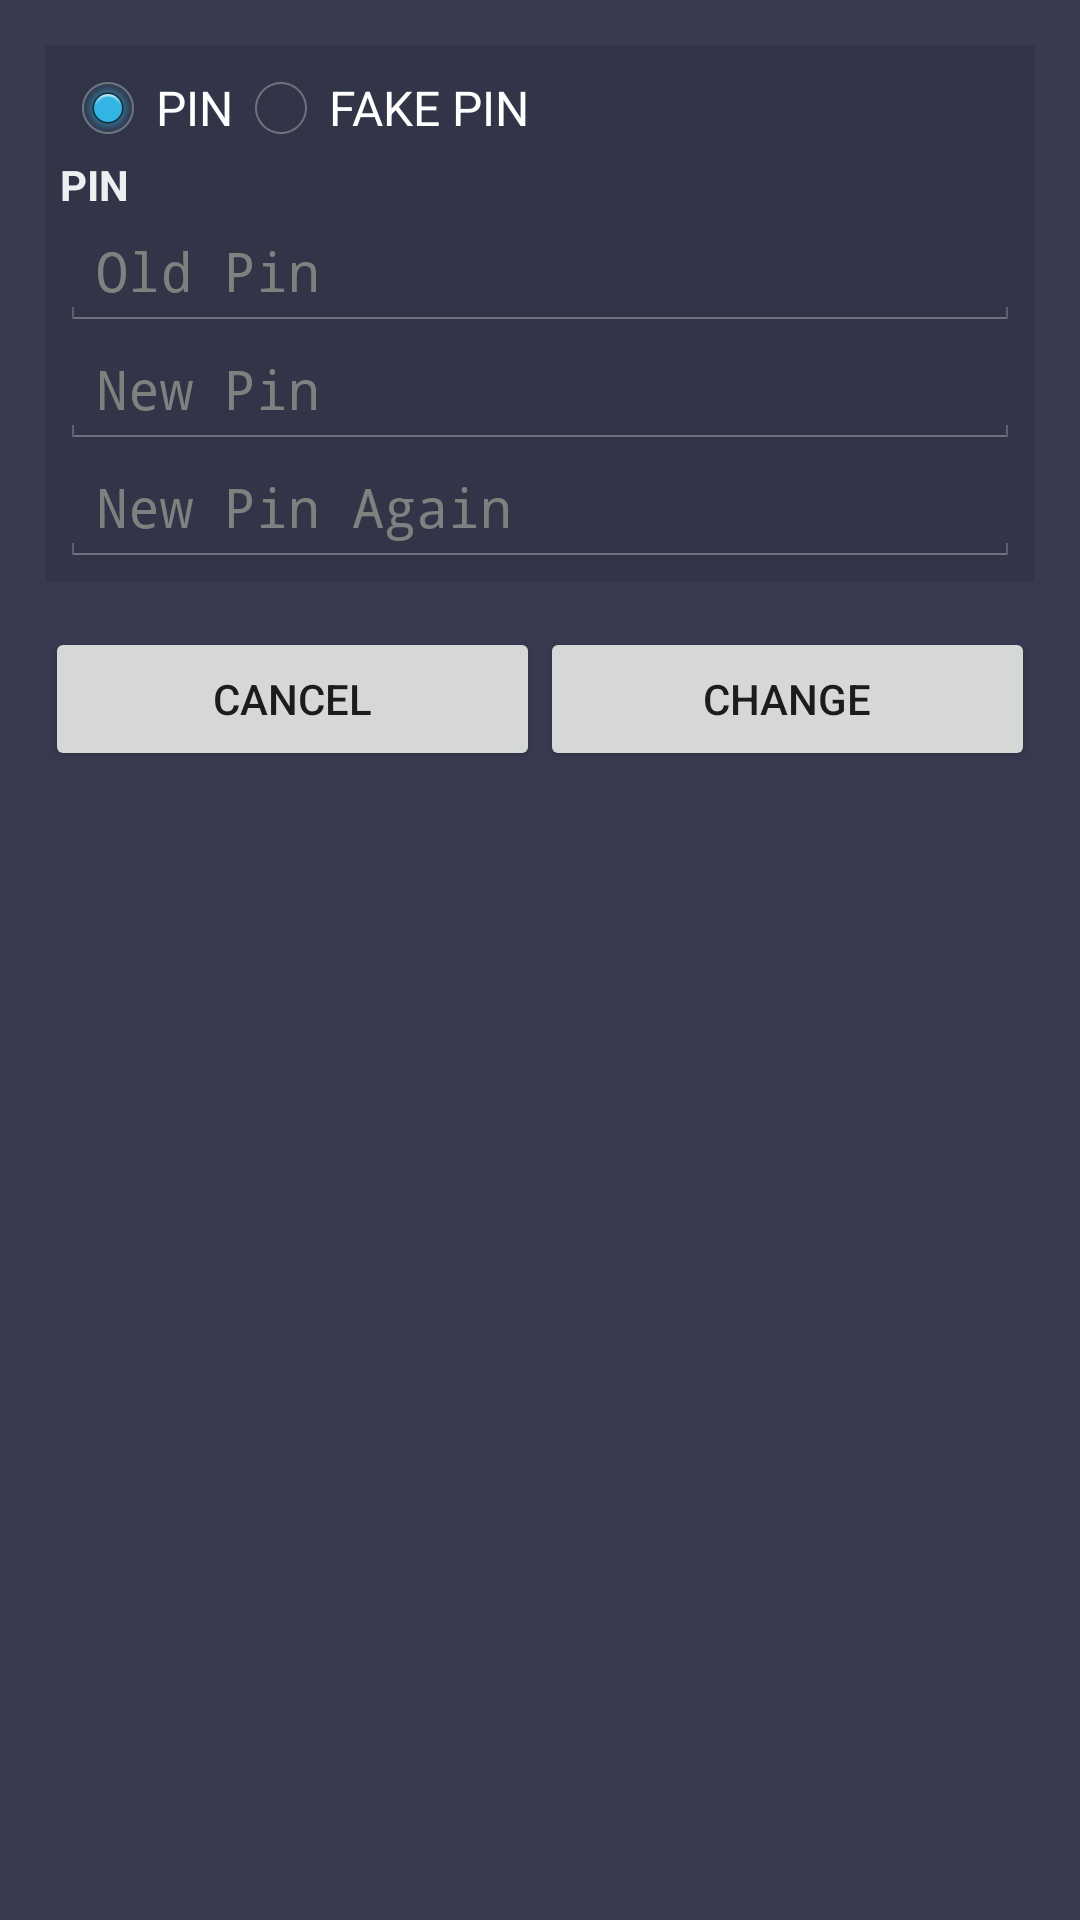

Write the Android layout XML for this screen, with the resource values it uses.
<!-- AndroidManifest.xml: application theme AppTheme -->
<!-- res/layout/activity_pindegistir.xml -->
<?xml version="1.0" encoding="utf-8"?>
<android.support.constraint.ConstraintLayout xmlns:android="http://schemas.android.com/apk/res/android"
    xmlns:app="http://schemas.android.com/apk/res-auto"
    xmlns:tools="http://schemas.android.com/tools"
    android:layout_width="match_parent"
    android:layout_height="match_parent"
    android:background="#383b50"
    tools:context="net.gulernet.app.nxfolder.UiClass.pindegistir">
    <ScrollView
        android:layout_width="match_parent"
        android:layout_height="match_parent">

    <LinearLayout
        android:id="@+id/AnaLayout"
        android:layout_width="match_parent"
        android:layout_height="wrap_content"
        android:gravity="right"
        android:orientation="vertical">


    <LinearLayout
        android:id="@+id/PinSifreLayout"
        android:layout_width="match_parent"
        android:layout_height="wrap_content"
        android:layout_margin="15dp"
        android:background="#323448"
        android:orientation="vertical"
        android:padding="5dp">



            <RadioGroup
                android:id="@+id/sifreGroup"
                android:layout_width="wrap_content"
                android:layout_height="wrap_content"
                android:layout_below="@+id/textView1"
                android:orientation="horizontal">

                <RadioButton
                    android:id="@+id/pin"
                    android:layout_width="wrap_content"
                    android:layout_height="wrap_content"
                    android:checked="true"
                    android:text="@string/PİN"
                    android:theme="@android:style/Theme.Holo" />

                <RadioButton
                    android:id="@+id/sahtepin"
                    android:layout_width="wrap_content"
                    android:layout_height="wrap_content"
                    android:text="@string/FAKE_PIN"
                    android:theme="@android:style/Theme.Holo" />



            </RadioGroup>


        <TextView
            android:id="@+id/textView2"
            android:layout_width="match_parent"
            android:layout_height="wrap_content"
            android:text="@string/PİN"
            android:textColor="#ecf0f1"
            android:textStyle="bold" />

        <EditText
            android:id="@+id/eskipinsifre"
            android:layout_width="match_parent"
            android:layout_height="wrap_content"
            android:ems="10"
            android:hint="@string/old_pin"
            android:inputType="numberPassword"
            android:theme="@android:style/Theme.Holo" />

        <EditText
            android:id="@+id/pinsifre"
            android:layout_width="match_parent"
            android:layout_height="wrap_content"
            android:ems="10"
            android:hint="@string/new_pin"
            android:inputType="numberPassword"
            android:theme="@android:style/Theme.Holo" />

        <EditText
            android:id="@+id/pinsifretekrar"
            android:layout_width="match_parent"
            android:layout_height="wrap_content"
            android:ems="10"
            android:hint="@string/new_pin_again"
            android:inputType="numberPassword"
            android:theme="@android:style/Theme.Holo" />


    </LinearLayout>

        <LinearLayout
            android:layout_width="match_parent"
            android:layout_height="match_parent"
            android:orientation="horizontal">

            <Button
                android:id="@+id/degistiriptal"
                android:layout_width="wrap_content"
                android:layout_height="wrap_content"
                android:layout_marginLeft="15dp"
                android:layout_weight="1"
                android:text="@string/cancel" />

            <Button
                android:id="@+id/degistir"
                android:layout_width="wrap_content"
                android:layout_height="wrap_content"
                android:layout_marginRight="15dp"
                android:layout_weight="1"
                android:text="@string/change" />

        </LinearLayout>


    </LinearLayout>
    </ScrollView>

</android.support.constraint.ConstraintLayout>
<!-- resources referenced by this layout -->
<resources>
  <string name="FAKE_PIN">FAKE PIN</string>
  <string name="cancel">Cancel</string>
  <string name="change">Change</string>
  <string name="new_pin">New Pin</string>
  <string name="new_pin_again">New Pin Again</string>
  <string name="old_pin">Old Pin</string>
  <style name="AppTheme" parent="Theme.AppCompat.Light.DarkActionBar">
          
          <item name="colorPrimary">@color/colorPrimary</item>
          <item name="colorPrimaryDark">@color/colorPrimaryDark</item>
          <item name="colorAccent">@color/colorAccent</item>
      </style>
  <color name="colorPrimary">#323448</color>
  <color name="colorPrimaryDark">#383b50</color>
  <color name="colorAccent">#ecf0f1</color>
</resources>
